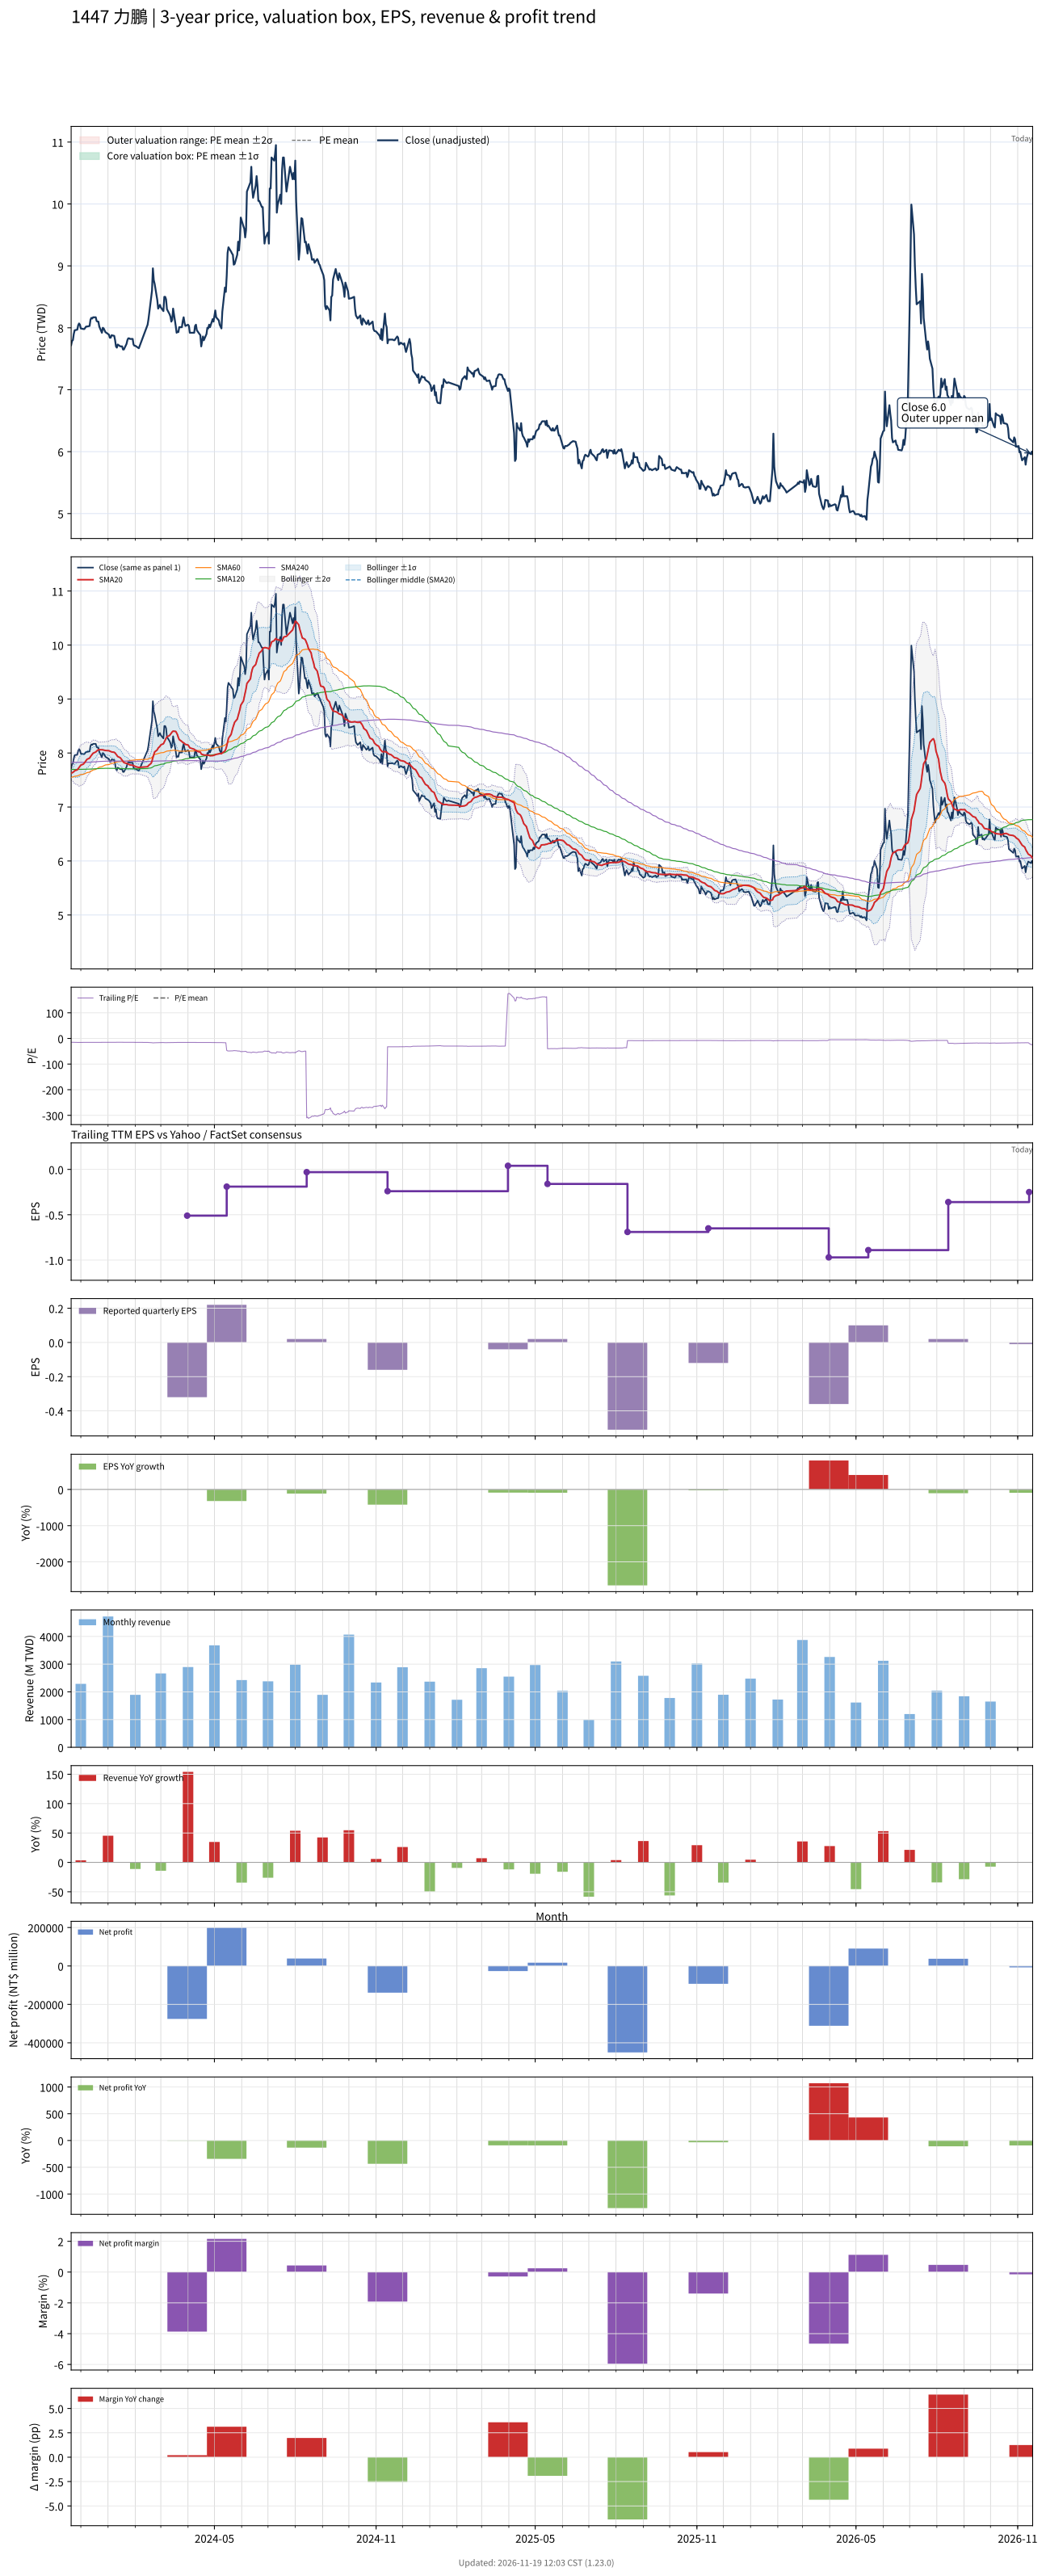

Data behind this chart, as committed beside it:
# chart-version: skill-stock-dynamic-val…
date, close, available_date, period_end, eps, ttm_eps, pe, pe_mean, pe_std, price_m2, price_m1, price_mean, price_p1, price_p2, forward_eps, forward_pe, forward_pe_mean, forward_pe_std, forward_price_m2, forward_price_m1, forward_price_mean, forward_price_p1, forward_price_p2, sma20
2023-11-20, 7.72, 2023-11-14, 2023-09-30, 0.05, -0.52, -14.85, , , , , , , , , , , , , , , , , 7.627
2023-11-21, 7.79, 2023-11-14, 2023-09-30, 0.05, -0.52, -14.98, , , , , , , , , , , , , , , , , 7.634
2023-11-22, 7.8, 2023-11-14, 2023-09-30, 0.05, -0.52, -15, , , , , , , , , , , , , , , , , 7.641
2023-11-23, 7.9, 2023-11-14, 2023-09-30, 0.05, -0.52, -15.19, , , , , , , , , , , , , , , , , 7.654
2023-11-24, 7.96, 2023-11-14, 2023-09-30, 0.05, -0.52, -15.31, , , , , , , , , , , , , , , , , 7.671
2023-11-27, 7.97, 2023-11-14, 2023-09-30, 0.05, -0.52, -15.33, , , , , , , , , , , , , , , , , 7.688
2023-11-28, 8.04, 2023-11-14, 2023-09-30, 0.05, -0.52, -15.46, , , , , , , , , , , , , , , , , 7.71
2023-11-29, 8.07, 2023-11-14, 2023-09-30, 0.05, -0.52, -15.52, , , , , , , , , , , , , , , , , 7.734
2023-11-30, 8.05, 2023-11-14, 2023-09-30, 0.05, -0.52, -15.48, , , , , , , , , , , , , , , , , 7.756
2023-12-01, 7.99, 2023-11-14, 2023-09-30, 0.05, -0.52, -15.37, , , , , , , , , , , , , , , , , 7.776
2023-12-04, 7.98, 2023-11-14, 2023-09-30, 0.05, -0.52, -15.35, , , , , , , , , , , , , , , , , 7.795
2023-12-05, 7.98, 2023-11-14, 2023-09-30, 0.05, -0.52, -15.35, , , , , , , , , , , , , , , , , 7.815
2023-12-06, 8, 2023-11-14, 2023-09-30, 0.05, -0.52, -15.38, , , , , , , , , , , , , , , , , 7.837
2023-12-07, 8.02, 2023-11-14, 2023-09-30, 0.05, -0.52, -15.42, , , , , , , , , , , , , , , , , 7.859
2023-12-08, 8.02, 2023-11-14, 2023-09-30, 0.05, -0.52, -15.42, , , , , , , , , , , , , , , , , 7.883
2023-12-11, 8.03, 2023-11-14, 2023-09-30, 0.05, -0.52, -15.44, , , , , , , , , , , , , , , , , 7.906
2023-12-12, 8.13, 2023-11-14, 2023-09-30, 0.05, -0.52, -15.63, , , , , , , , , , , , , , , , , 7.934
2023-12-13, 8.16, 2023-11-14, 2023-09-30, 0.05, -0.52, -15.69, , , , , , , , , , , , , , , , , 7.956
2023-12-14, 8.15, 2023-11-14, 2023-09-30, 0.05, -0.52, -15.67, , , , , , , , , , , , , , , , , 7.976
2023-12-15, 8.17, 2023-11-14, 2023-09-30, 0.05, -0.52, -15.71, , , , , , , , , , , , , , , , , 7.997
2023-12-18, 8.17, 2023-11-14, 2023-09-30, 0.05, -0.52, -15.71, , , , , , , , , , , , , , , , , 8.019
2023-12-19, 8.11, 2023-11-14, 2023-09-30, 0.05, -0.52, -15.6, , , , , , , , , , , , , , , , , 8.035
2023-12-20, 8.1, 2023-11-14, 2023-09-30, 0.05, -0.52, -15.58, , , , , , , , , , , , , , , , , 8.05
2023-12-21, 8.1, 2023-11-14, 2023-09-30, 0.05, -0.52, -15.58, , , , , , , , , , , , , , , , , 8.06
2023-12-22, 8.02, 2023-11-14, 2023-09-30, 0.05, -0.52, -15.42, , , , , , , , , , , , , , , , , 8.063
2023-12-25, 7.92, 2023-11-14, 2023-09-30, 0.05, -0.52, -15.23, , , , , , , , , , , , , , , , , 8.06
2023-12-26, 8, 2023-11-14, 2023-09-30, 0.05, -0.52, -15.38, , , , , , , , , , , , , , , , , 8.059
2023-12-27, 7.99, 2023-11-14, 2023-09-30, 0.05, -0.52, -15.37, , , , , , , , , , , , , , , , , 8.055
2023-12-28, 7.96, 2023-11-14, 2023-09-30, 0.05, -0.52, -15.31, , , , , , , , , , , , , , , , , 8.05
2023-12-29, 7.93, 2023-11-14, 2023-09-30, 0.05, -0.52, -15.25, , , , , , , , , , , , , , , , , 8.047
2024-01-02, 7.89, 2023-11-14, 2023-09-30, 0.05, -0.52, -15.17, , , , , , , , , , , , , , , , , 8.043
2024-01-03, 7.84, 2023-11-14, 2023-09-30, 0.05, -0.52, -15.08, , , , , , , , , , , , , , , , , 8.036
2024-01-04, 7.84, 2023-11-14, 2023-09-30, 0.05, -0.52, -15.08, , , , , , , , , , , , , , , , , 8.027
2024-01-05, 7.88, 2023-11-14, 2023-09-30, 0.05, -0.52, -15.15, , , , , , , , , , , , , , , , , 8.021
2024-01-08, 7.87, 2023-11-14, 2023-09-30, 0.05, -0.52, -15.13, , , , , , , , , , , , , , , , , 8.013
2024-01-09, 7.8, 2023-11-14, 2023-09-30, 0.05, -0.52, -15, , , , , , , , , , , , , , , , , 8.002
2024-01-10, 7.7, 2023-11-14, 2023-09-30, 0.05, -0.52, -14.81, , , , , , , , , , , , , , , , , 7.98
2024-01-11, 7.68, 2023-11-14, 2023-09-30, 0.05, -0.52, -14.77, , , , , , , , , , , , , , , , , 7.956
2024-01-12, 7.73, 2023-11-14, 2023-09-30, 0.05, -0.52, -14.87, , , , , , , , , , , , , , , , , 7.935
2024-01-15, 7.7, 2023-11-14, 2023-09-30, 0.05, -0.52, -14.81, , , , , , , , , , , , , , , , , 7.912
2024-01-16, 7.7, 2023-11-14, 2023-09-30, 0.05, -0.52, -14.81, , , , , , , , , , , , , , , , , 7.888
2024-01-17, 7.7, 2023-11-14, 2023-09-30, 0.05, -0.52, -14.81, , , , , , , , , , , , , , , , , 7.867
2024-01-18, 7.65, 2023-11-14, 2023-09-30, 0.05, -0.52, -14.71, , , , , , , , , , , , , , , , , 7.845
2024-01-19, 7.65, 2023-11-14, 2023-09-30, 0.05, -0.52, -14.71, , , , , , , , , , , , , , , , , 7.822
2024-01-22, 7.74, 2023-11-14, 2023-09-30, 0.05, -0.52, -14.88, , , , , , , , , , , , , , , , , 7.809
2024-01-23, 7.8, 2023-11-14, 2023-09-30, 0.05, -0.52, -15, , , , , , , , , , , , , , , , , 7.803
2024-01-24, 7.83, 2023-11-14, 2023-09-30, 0.05, -0.52, -15.06, , , , , , , , , , , , , , , , , 7.794
2024-01-25, 7.83, 2023-11-14, 2023-09-30, 0.05, -0.52, -15.06, , , , , , , , , , , , , , , , , 7.786
2024-01-26, 7.82, 2023-11-14, 2023-09-30, 0.05, -0.52, -15.04, , , , , , , , , , , , , , , , , 7.779
2024-01-29, 7.82, 2023-11-14, 2023-09-30, 0.05, -0.52, -15.04, , , , , , , , , , , , , , , , , 7.774
2024-01-30, 7.73, 2023-11-14, 2023-09-30, 0.05, -0.52, -14.87, , , , , , , , , , , , , , , , , 7.766
2024-01-31, 7.71, 2023-11-14, 2023-09-30, 0.05, -0.52, -14.83, , , , , , , , , , , , , , , , , 7.759
2024-02-01, 7.71, 2023-11-14, 2023-09-30, 0.05, -0.52, -14.83, , , , , , , , , , , , , , , , , 7.753
2024-02-02, 7.7, 2023-11-14, 2023-09-30, 0.05, -0.52, -14.81, , , , , , , , , , , , , , , , , 7.744
2024-02-05, 7.67, 2023-11-14, 2023-09-30, 0.05, -0.52, -14.75, , , , , , , , , , , , , , , , , 7.734
2024-02-15, 8.05, 2023-11-14, 2023-09-30, 0.05, -0.52, -15.48, , , , , , , , , , , , , , , , , 7.746
2024-02-16, 8.14, 2023-11-14, 2023-09-30, 0.05, -0.52, -15.65, , , , , , , , , , , , , , , , , 7.768
2024-02-19, 8.49, 2023-11-14, 2023-09-30, 0.05, -0.52, -16.33, , , , , , , , , , , , , , , , , 7.809
2024-02-20, 8.6, 2023-11-14, 2023-09-30, 0.05, -0.52, -16.54, , , , , , , , , , , , , , , , , 7.852
... 667 more rows
